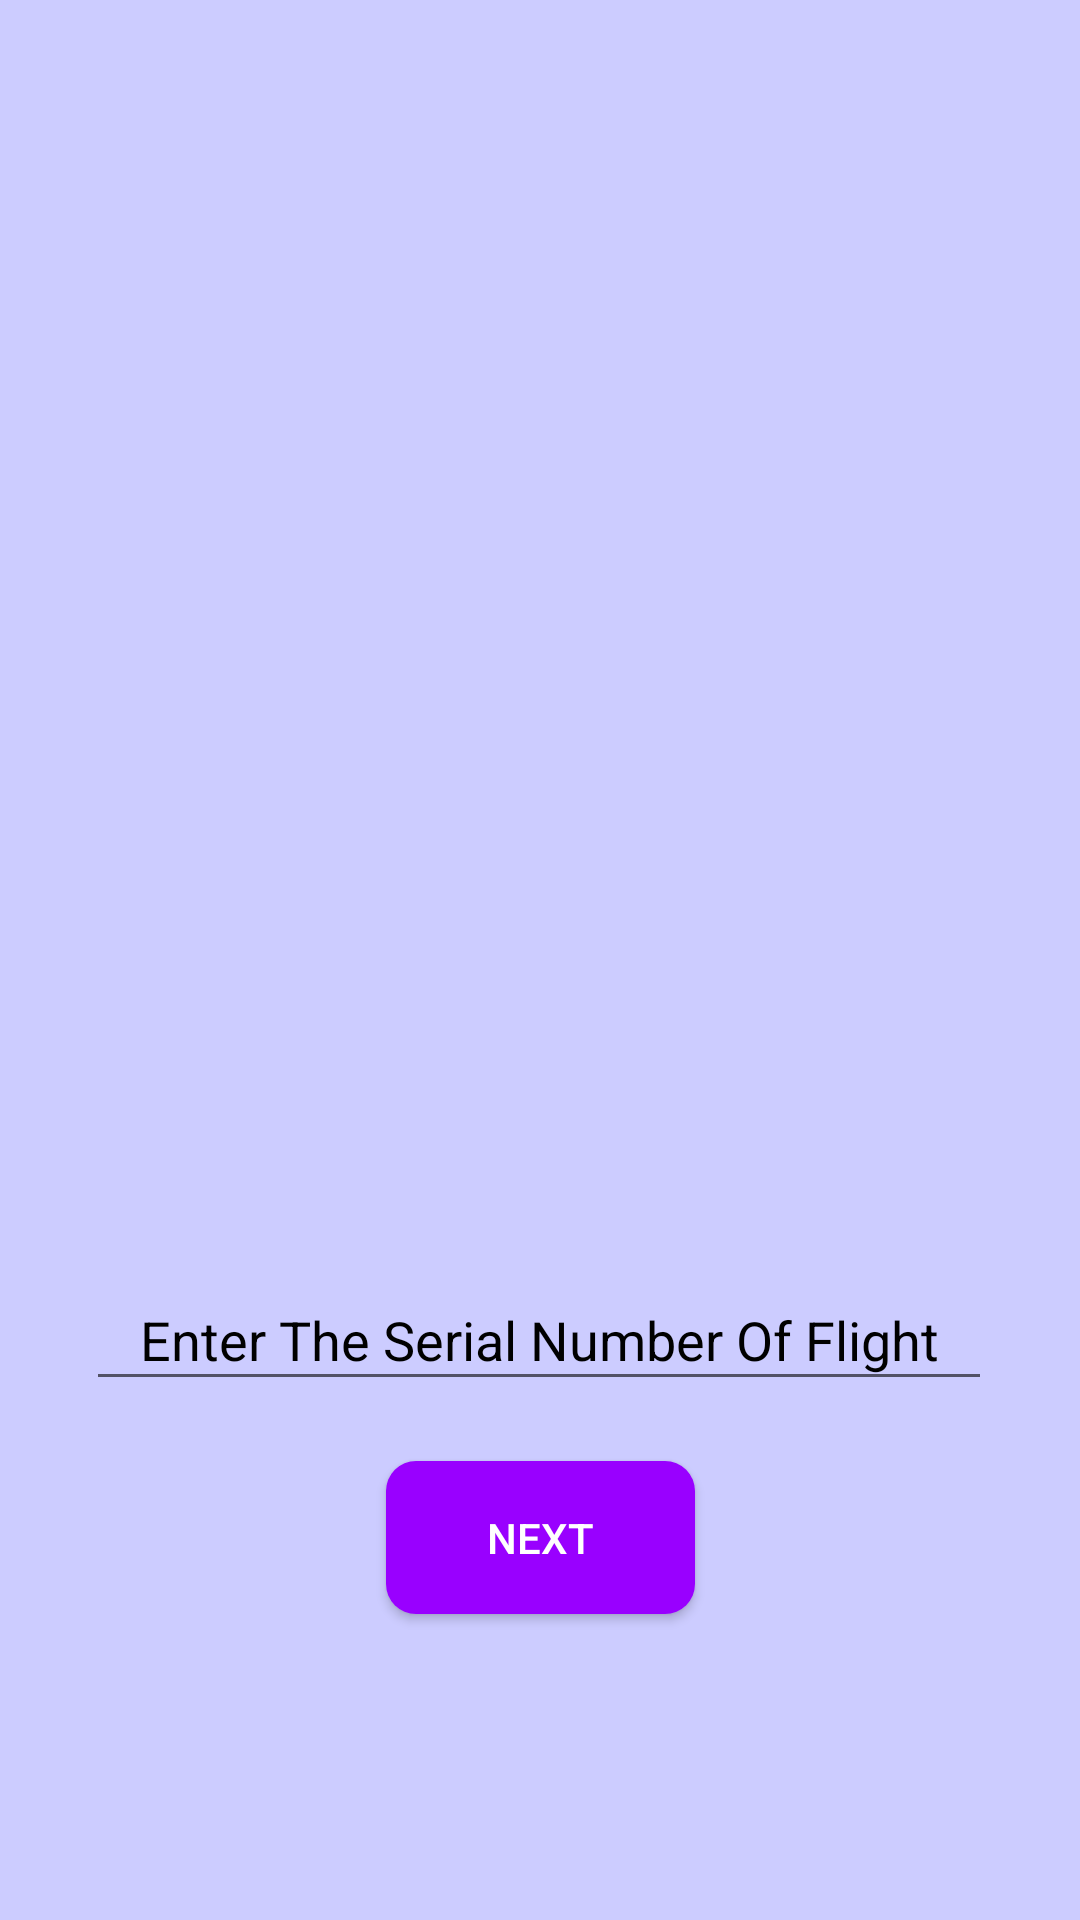

Here is an Android app screen rendered from its layout file. Give the layout XML and the strings, colors and styles it references.
<!-- AndroidManifest.xml: application theme AppTheme -->
<!-- res/layout/activity_selection__of__flight.xml -->
<?xml version="1.0" encoding="utf-8"?>
<androidx.constraintlayout.widget.ConstraintLayout xmlns:android="http://schemas.android.com/apk/res/android"
    xmlns:app="http://schemas.android.com/apk/res-auto"
    xmlns:tools="http://schemas.android.com/tools"
    android:layout_width="match_parent"
    android:layout_height="match_parent"
    android:background="#CCCCFF"
    tools:context=".Selection_Of_Flight">

    <TextView
        android:id="@+id/available_flights"
        android:layout_width="384dp"
        android:layout_height="379dp"
        android:layout_marginTop="16dp"
        android:textColor="#000000"
        android:textColorHint="#000000"
        android:textSize="12sp"
        app:layout_constraintEnd_toEndOf="parent"
        app:layout_constraintHorizontal_bias="0.496"
        app:layout_constraintStart_toStartOf="parent"
        app:layout_constraintTop_toTopOf="parent" />

    <EditText
        android:id="@+id/selected_flight"
        android:layout_width="302dp"
        android:layout_height="44dp"
        android:layout_marginTop="28dp"
        android:ems="10"
        android:hint="Enter The Serial Number Of Flight"
        android:inputType="textPersonName"
        android:textAlignment="center"
        android:textColorHint="#000000"
        app:layout_constraintEnd_toEndOf="parent"
        app:layout_constraintHorizontal_bias="0.495"
        app:layout_constraintStart_toStartOf="parent"
        app:layout_constraintTop_toBottomOf="@+id/available_flights" />

    <Button
        android:id="@+id/next"
        android:layout_width="103dp"
        android:layout_height="51dp"
        android:layout_marginTop="20dp"
        android:background="@drawable/rounded_buttons"
        android:text="NEXT"
        android:textColor="#FFFFFF"
        app:layout_constraintEnd_toEndOf="parent"
        app:layout_constraintStart_toStartOf="parent"
        app:layout_constraintTop_toBottomOf="@+id/selected_flight" />
</androidx.constraintlayout.widget.ConstraintLayout>
<!-- resources referenced by this layout -->
<resources>
  <!-- drawable rounded_buttons (drawable) -->
  <?xml version="1.0" encoding="utf-8"?>
  <selector xmlns:android="http://schemas.android.com/apk/res/android">
  
      <item
          android:state_pressed="true">
          <shape
              android:shape="rectangle">
              <corners
                  android:radius="10dp"
                  />
              <solid
                  android:color="#9966CC"/>
          </shape>
      </item>
  
      <item
          android:state_focused="true">
          <shape
              android:shape="rectangle">
              <corners
                  android:radius="10dp"
                  />
              <solid
                  android:color="#CC99FF"/>
          </shape>
      </item>
  
      <item>
          <shape
              android:shape="rectangle">
              <corners
                  android:radius="10dp"/>
              <solid
                  android:color="#9900FF"/>
          </shape>
      </item>
  </selector>
  <style name="AppTheme" parent="Theme.AppCompat.Light.DarkActionBar">
          
          <item name="colorPrimary">#7e11d6</item>
          <item name="colorPrimaryDark">#0F3F9E</item>
          <item name="colorAccent">#0F3F9E</item>
  
      </style>
</resources>
